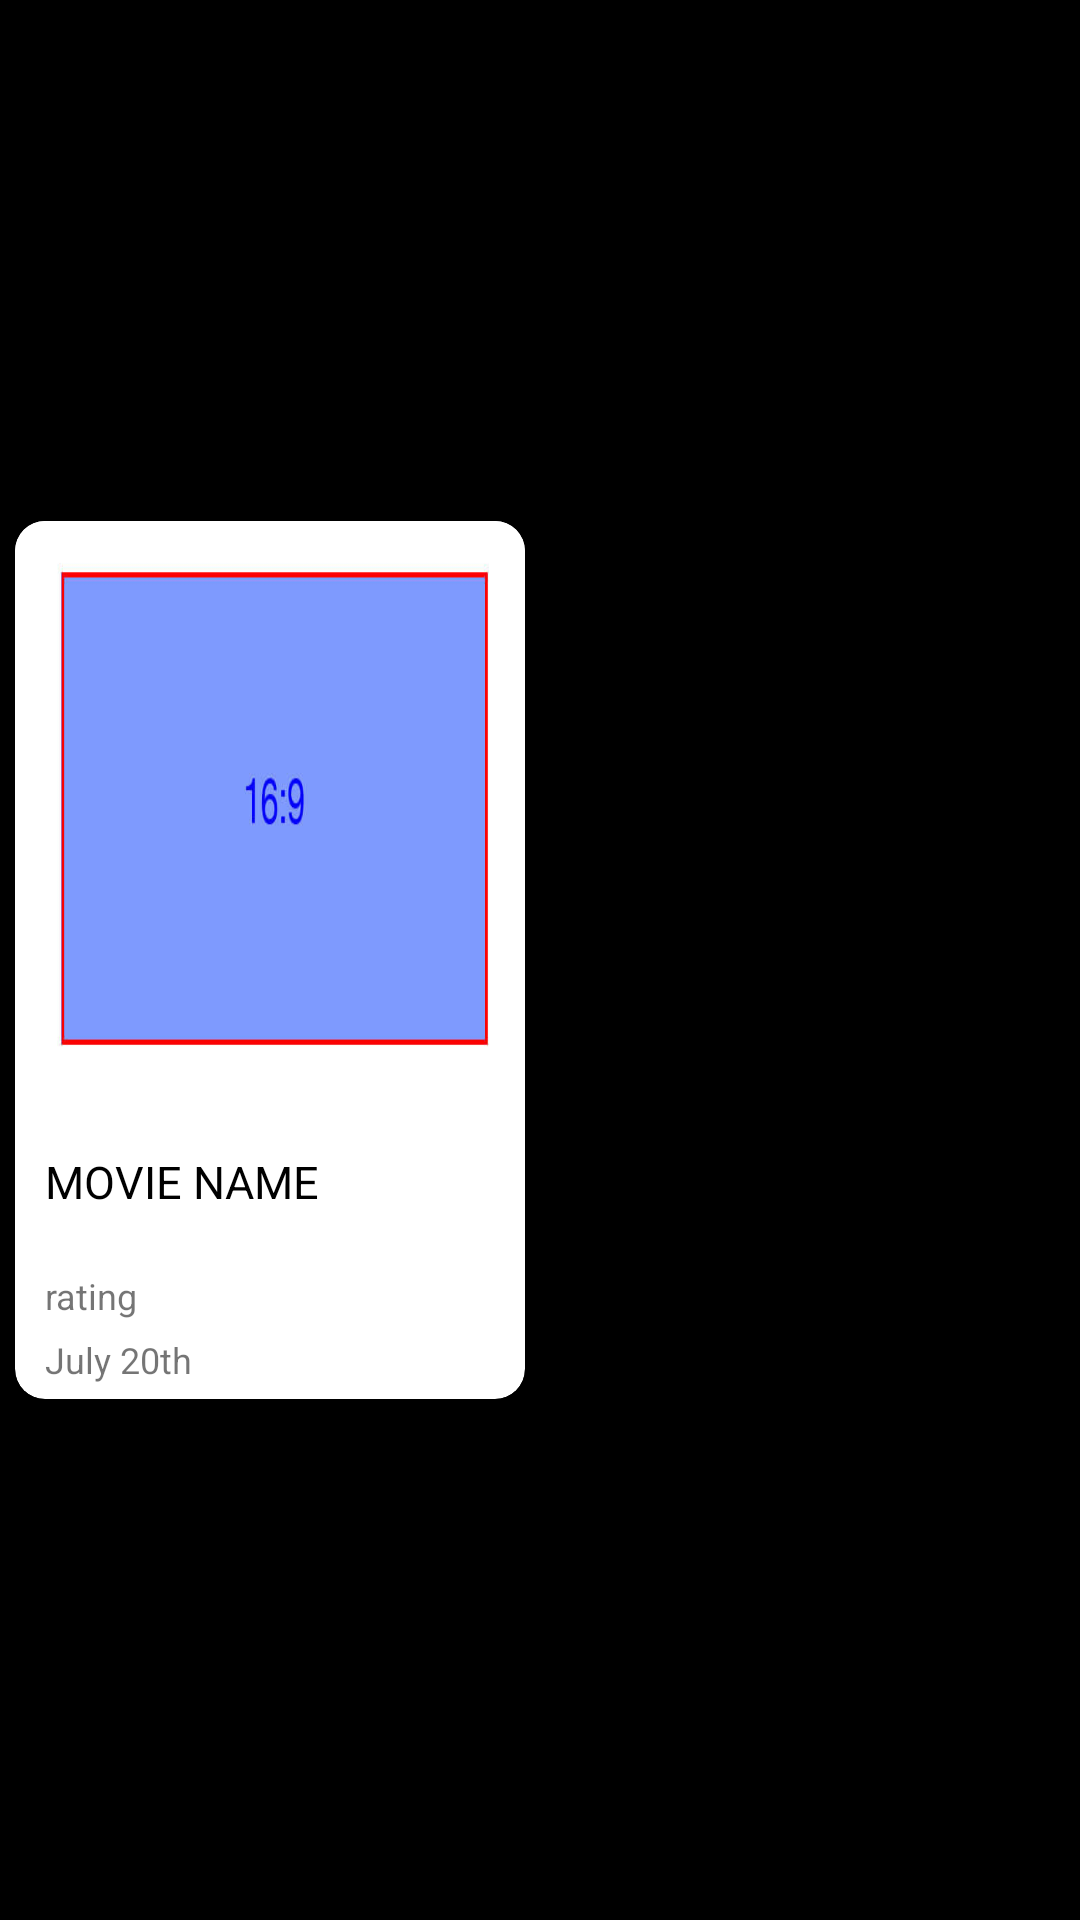

Reconstruct the res/layout file that produces this screen, plus the resources it refers to.
<!-- AndroidManifest.xml: application theme AppTheme -->
<!-- res/layout/saved_movie_item.xml -->
<LinearLayout xmlns:android="http://schemas.android.com/apk/res/android"
    xmlns:card_view="http://schemas.android.com/apk/res-auto"
    android:layout_width="match_parent"
    android:layout_height="wrap_content"
    android:background="@color/black">

    <android.support.v7.widget.CardView
        android:id="@+id/card_view"
        android:layout_width="wrap_content"
        android:layout_height="wrap_content"
        android:layout_gravity="center"
        android:padding="20dp"
        android:layout_margin="@dimen/card_margin"
        android:elevation="3dp"
        card_view:cardCornerRadius="@dimen/card_album_radius">

        <RelativeLayout
            android:layout_width="match_parent"
            android:layout_height="match_parent">

            <ImageView
                android:id="@+id/savedMovieImage"
                android:layout_width="170dp"
                android:layout_height="200dp"
                android:background="?attr/selectableItemBackgroundBorderless"
                android:clickable="true"
                android:src="@drawable/small"
                android:scaleType="fitXY" />

            <TextView
                android:id="@+id/savedMovieTitle"
                android:layout_width="wrap_content"
                android:layout_height="50dp"
                android:layout_below="@id/savedMovieImage"
                android:paddingLeft="@dimen/album_title_padding"
                android:paddingRight="@dimen/album_title_padding"
                android:paddingTop="@dimen/album_title_padding"
                android:textColor="@color/black"
                android:text="MOVIE NAME"
                android:textSize="@dimen/album_title" />

            <TextView
                android:id="@+id/savedMovieRating"
                android:layout_width="wrap_content"
                android:layout_height="wrap_content"
                android:layout_below="@id/savedMovieTitle"
                android:text="rating"
                android:paddingBottom="@dimen/songs_count_padding_bottom"
                android:paddingLeft="@dimen/album_title_padding"
                android:paddingRight="@dimen/album_title_padding"
                android:textSize="@dimen/songs_count" />

            <TextView
                android:id="@+id/savedMovieDate"
                android:layout_width="wrap_content"
                android:layout_height="wrap_content"
                android:layout_below="@id/savedMovieRating"
                android:text="July 20th"
                android:paddingBottom="@dimen/songs_count_padding_bottom"
                android:paddingLeft="@dimen/album_title_padding"
                android:paddingRight="@dimen/album_title_padding"
                android:textSize="@dimen/songs_count" />

            
                
                
                
                
                
                
                
                

        </RelativeLayout>

    </android.support.v7.widget.CardView>

</LinearLayout>
<!-- resources referenced by this layout -->
<resources>
  <color name="black">#000000</color>
  <dimen name="album_title">15dp</dimen>
  <dimen name="album_title_padding">10dp</dimen>
  <dimen name="card_album_radius">10dp</dimen>
  <dimen name="card_margin">5dp</dimen>
  <dimen name="ic_album_overflow_height">30dp</dimen>
  <dimen name="ic_album_overflow_margin_top">10dp</dimen>
  <dimen name="ic_album_overflow_width">20dp</dimen>
  <dimen name="songs_count">12dp</dimen>
  <dimen name="songs_count_padding_bottom">5dp</dimen>
  <!-- drawable small: jpg bitmap (drawable, 11519 bytes) -->
  <style name="AppTheme" parent="Theme.AppCompat.Light.DarkActionBar">
          
          <item name="colorPrimary">@color/colorPrimary</item>
          <item name="colorPrimaryDark">@color/colorPrimaryDark</item>
          <item name="colorAccent">@color/colorAccent</item>
      </style>
  <color name="colorPrimary">#008577</color>
  <color name="colorPrimaryDark">#00574B</color>
  <color name="colorAccent">#D81B60</color>
</resources>
